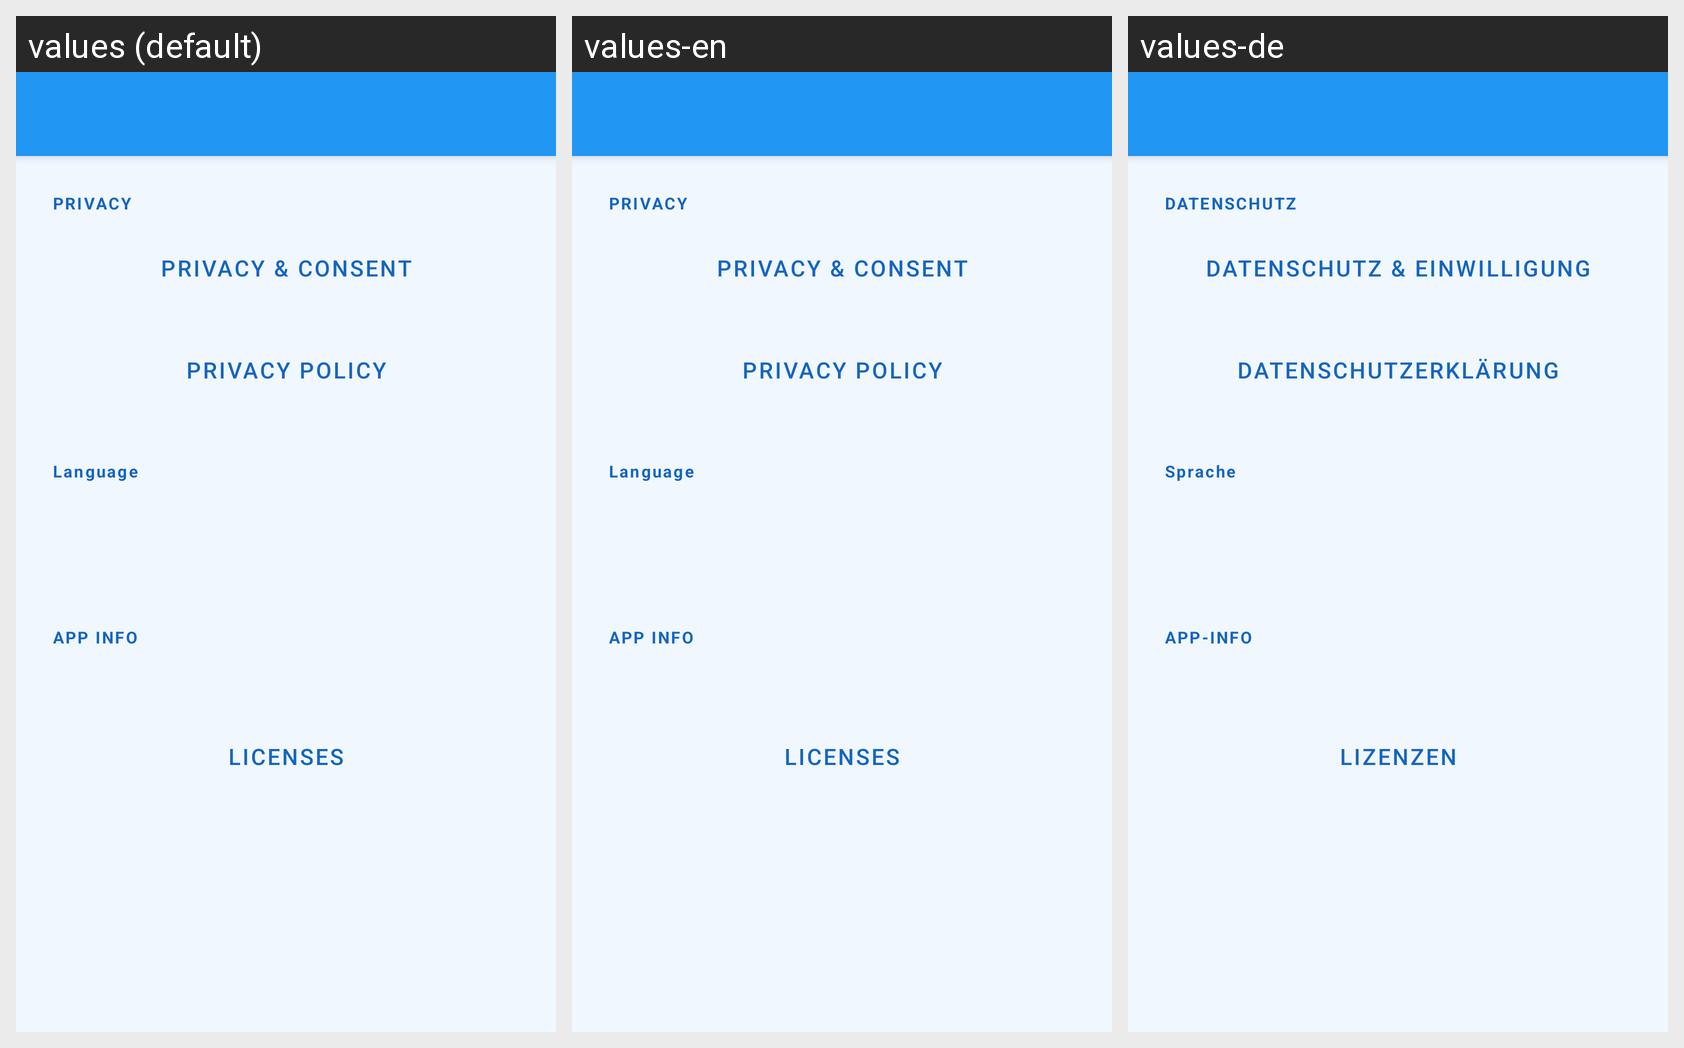

For this localized Android screen grid, give each drawn string resource with its value in every locale shown.
Android screen res/layout/activity_settings.xml rendered under 3 locales, left to right: values (default), values-en, values-de. Device: Nexus 5 (rendered at 1080×1920; each locale shown at half size, 540×960, under a caption strip naming it); theme Theme.ParkTimer.
Strings drawn on this screen, with the default value and each locale's value (text and hints the layout hard-codes, and strings that could not be matched under every locale, appear in the picture but are not listed):

settings_section_privacy
  values: PRIVACY
  values-en: PRIVACY
  values-de: DATENSCHUTZ

settings_consent
  values: Privacy & Consent
  values-en: Privacy & Consent
  values-de: Datenschutz & Einwilligung

settings_privacy_policy
  values: Privacy Policy
  values-en: Privacy Policy
  values-de: Datenschutzerklärung

settings_language
  values: Language
  values-en: Language
  values-de: Sprache

settings_section_app
  values: APP INFO
  values-en: APP INFO
  values-de: APP-INFO

settings_licenses
  values: Licenses
  values-en: Licenses
  values-de: Lizenzen
